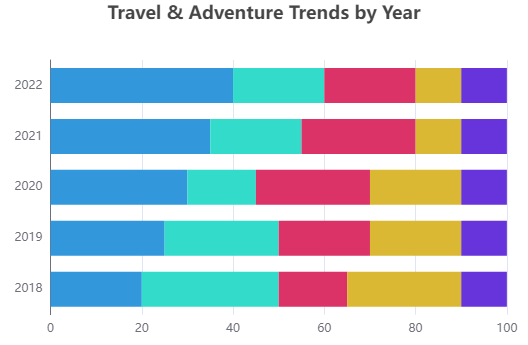

Values plotted in this chart, from the file beside it:
Year, Domestic Travel, International Travel, Eco Tourism, Business Travel, Others
2018, 20, 30, 15, 25, 10
2019, 25, 25, 20, 20, 10
2020, 30, 15, 25, 20, 10
2021, 35, 20, 25, 10, 10
2022, 40, 20, 20, 10, 10
